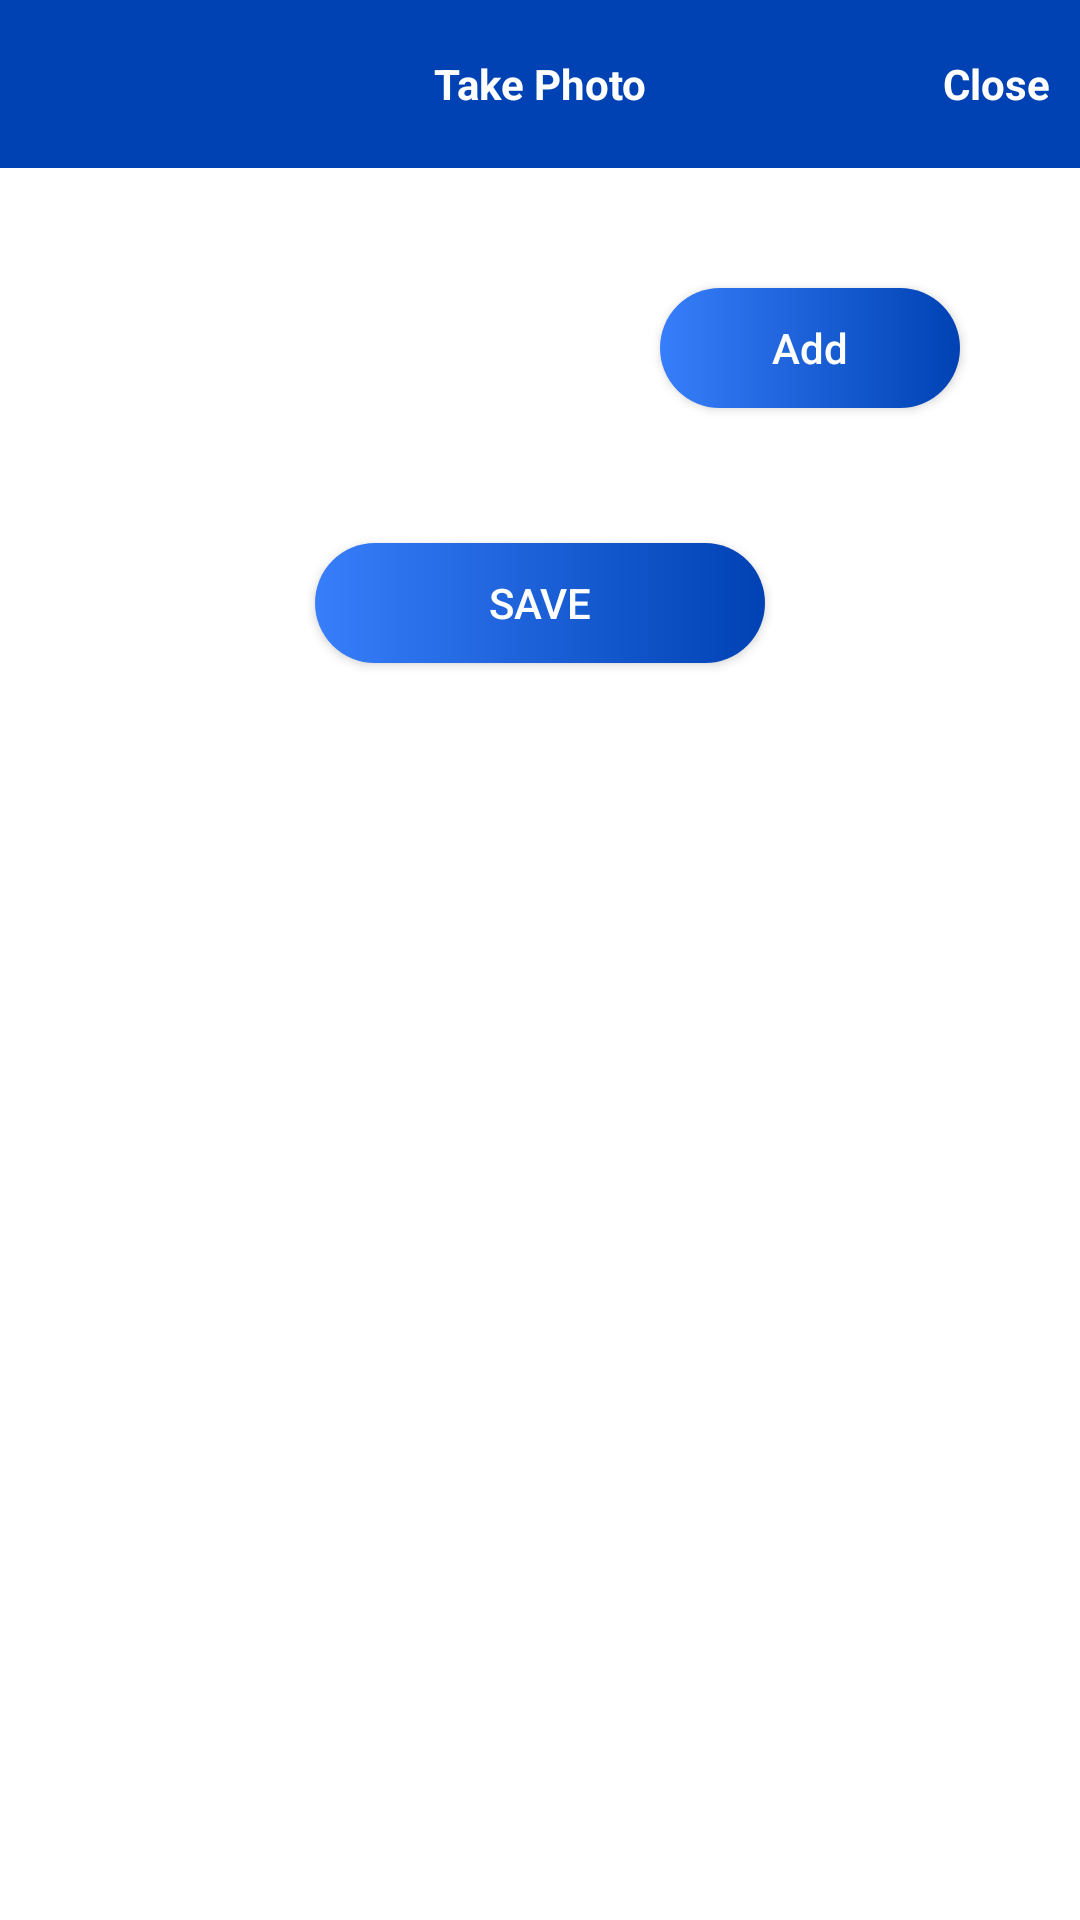

Android layout source for this screen:
<!-- AndroidManifest.xml: application theme AppTheme -->
<!-- res/layout/add_photo.xml -->
<?xml version="1.0" encoding="utf-8"?>
<LinearLayout xmlns:android="http://schemas.android.com/apk/res/android"
    xmlns:customfontdemo="http://schemas.android.com/apk/res-auto"
    android:layout_width="match_parent"
    android:layout_height="match_parent"
    android:background="#FFF"
    android:orientation="vertical">

    <RelativeLayout
        android:id="@+id/cancel_button"
        android:layout_width="match_parent"
        android:layout_height="wrap_content"
        android:background="@color/colorPrimaryDark"
        android:minHeight="?actionBarSize">


        <TextView
            android:textStyle="bold"

            android:layout_width="wrap_content"
            android:layout_height="wrap_content"
            android:layout_centerInParent="true"
            android:textColor="@color/white"
            android:text="Take Photo"></TextView>
        <TextView
            android:textStyle="bold"
            android:id="@+id/close_id"
            android:layout_width="wrap_content"
            android:layout_height="wrap_content"
            android:layout_alignParentRight="true"
            android:layout_centerVertical="true"
            android:layout_marginRight="10dp"
            android:textColor="@color/white"
            android:text="Close"></TextView>

    </RelativeLayout>


    <ScrollView
        android:layout_width="match_parent"
        android:layout_height="wrap_content"
        android:scrollbars="none">

        <LinearLayout
            android:layout_width="match_parent"
            android:layout_height="match_parent"
            android:layout_margin="@dimen/margin"
            android:orientation="vertical"
            android:paddingBottom="60dp">

            <LinearLayout
                android:id="@+id/camera_layout"
                android:layout_width="match_parent"
                android:layout_height="wrap_content"
                android:orientation="vertical" />

            <Button
                android:id="@+id/btn_add"
                android:layout_width="100dp"
                android:layout_height="40dp"
                android:layout_gravity="right"
                android:layout_margin="@dimen/margin"
                android:text="Add"
                android:background="@drawable/button_background"
                android:textAllCaps="false"
                android:textColor="@android:color/white" />


            <RelativeLayout
                android:layout_width="match_parent"
                android:layout_height="wrap_content"
                android:layout_marginTop="20dp"
                android:layout_marginBottom="20dp"
                >
                <Button
                    android:id="@+id/btn_save_inspection"
                    android:layout_width="150dp"
                    android:layout_height="40dp"
                    android:layout_alignParentBottom="true"
                    android:layout_centerInParent="true"
                    android:layout_margin="5dp"
                    android:text="SAVE"
                    android:textAllCaps="false"
                    android:background="@drawable/button_background"
                    android:textColor="@android:color/white"
                    />
            </RelativeLayout>
        </LinearLayout>

    </ScrollView>



</LinearLayout>
<!-- resources referenced by this layout -->
<resources>
  <color name="colorPrimaryDark">#0042b4</color>
  <color name="white">#FFFFFF</color>
  <dimen name="margin">20dp</dimen>
  <!-- drawable button_background (drawable) -->
  <?xml version="1.0" encoding="utf-8"?>
  <ripple xmlns:android="http://schemas.android.com/apk/res/android"
      android:color="#0dafdc">
  
      <item>
          <shape android:shape="rectangle"
              >
  
  
              <corners
                  android:radius="100dp"/>
  
  
              <gradient android:angle="0"
                  android:startColor="@color/colorPrimary"
                  android:endColor="@color/colorPrimaryDark"/>
  
          </shape>
      </item>
  </ripple>
  <style name="AppTheme" parent="Theme.AppCompat.Light.DarkActionBar">
          
          <item name="colorPrimary">@color/colorPrimary</item>
          <item name="colorPrimaryDark">@color/colorPrimaryDark</item>
          <item name="colorAccent">@color/colorAccent</item>
          <item name="windowActionBar">false</item>
          <item name="windowNoTitle">true</item>
      </style>
  <color name="colorPrimary">#377EFA</color>
  <color name="colorAccent">#377EFA</color>
</resources>
